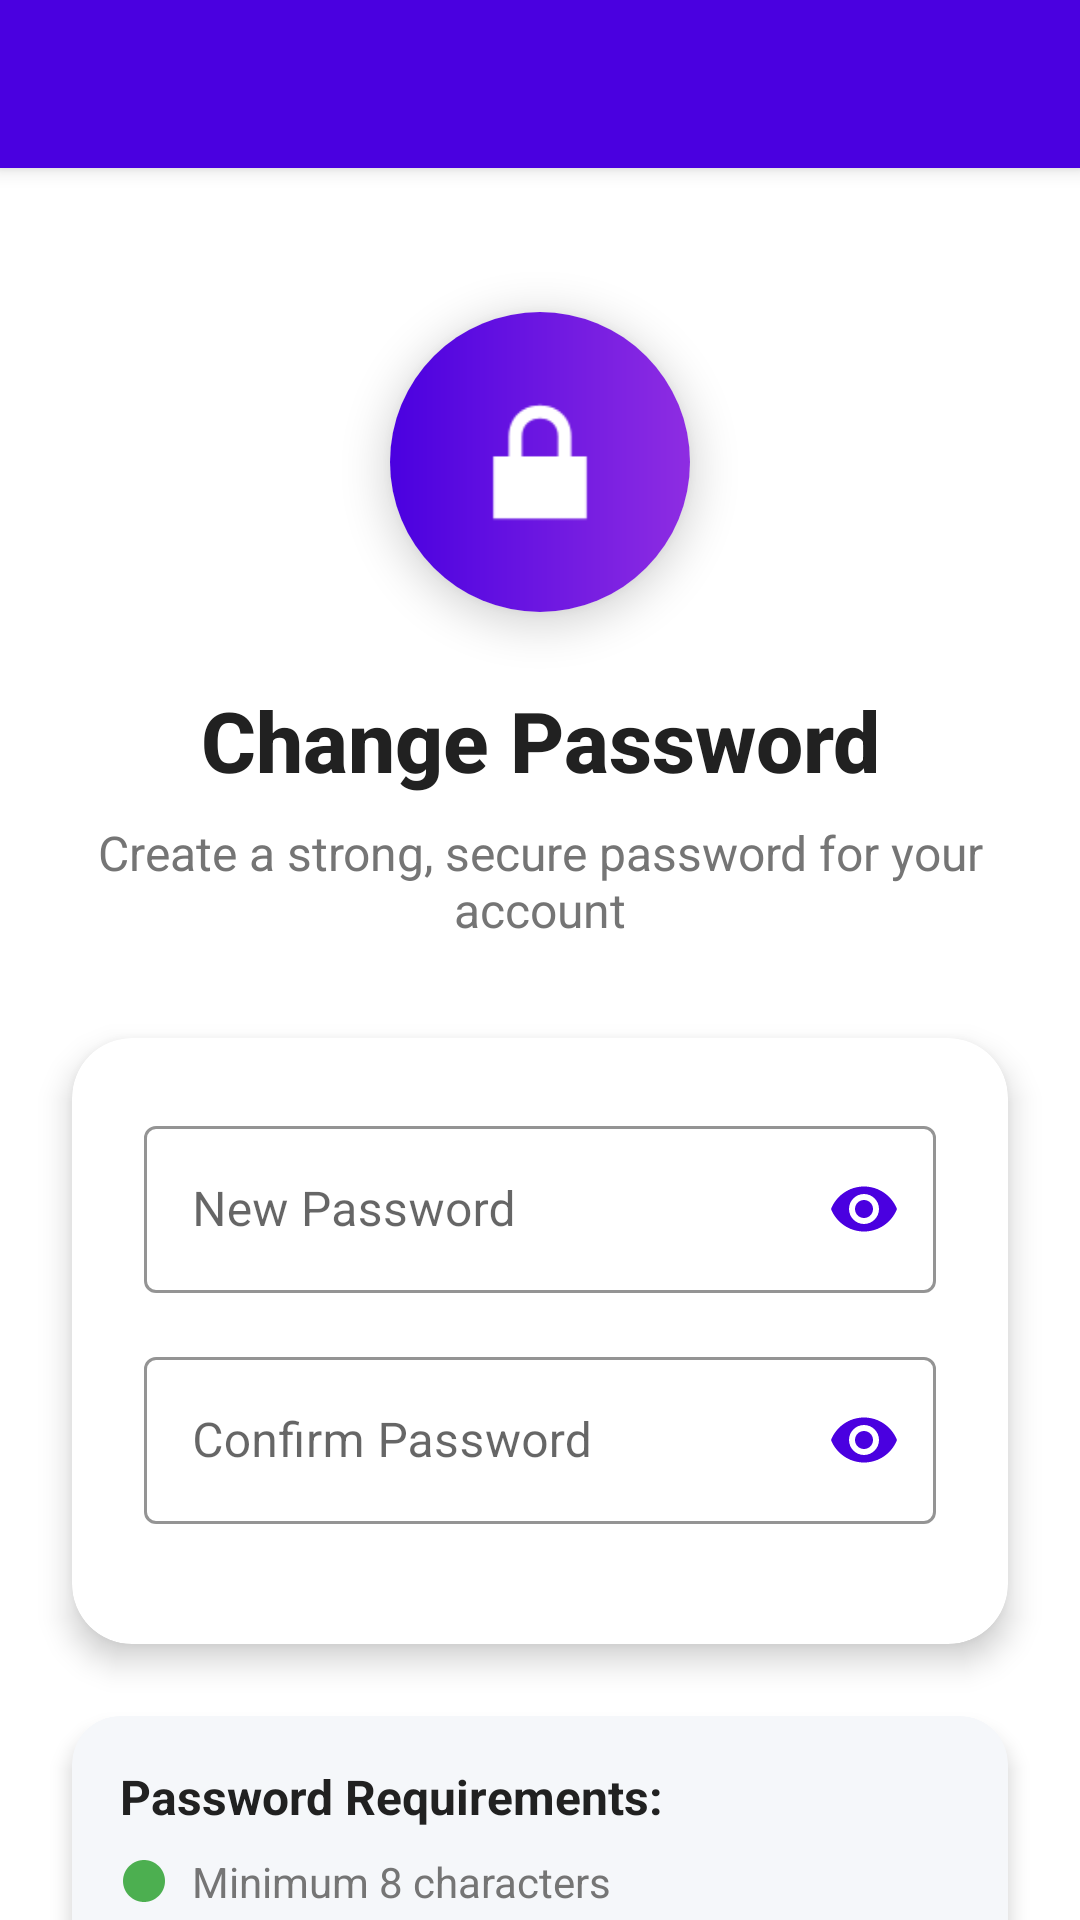

This screen was rendered from an Android layout file. Write that file and the resources it references.
<!-- AndroidManifest.xml: activity theme Theme.MaterialComponents.Light.NoActionBar -->
<!-- res/layout/activity_change_password.xml -->
<?xml version="1.0" encoding="utf-8"?>
<androidx.constraintlayout.widget.ConstraintLayout xmlns:android="http://schemas.android.com/apk/res/android"
    xmlns:app="http://schemas.android.com/apk/res-auto"
    android:layout_width="match_parent"
    android:layout_height="match_parent"
    android:background="#FFFFFF">

    
    <androidx.appcompat.widget.Toolbar
        android:id="@+id/toolbar"
        android:layout_width="match_parent"
        android:layout_height="?attr/actionBarSize"
        android:background="#4A00E0"
        android:elevation="4dp"
        app:titleTextColor="#FFFFFF"
        app:layout_constraintTop_toTopOf="parent"
        app:layout_constraintStart_toStartOf="parent"
        app:layout_constraintEnd_toEndOf="parent" />

    
    <androidx.cardview.widget.CardView
        android:id="@+id/headerCard"
        android:layout_width="100dp"
        android:layout_height="100dp"
        android:layout_marginTop="48dp"
        app:cardCornerRadius="50dp"
        app:cardElevation="8dp"
        app:layout_constraintTop_toBottomOf="@id/toolbar"
        app:layout_constraintStart_toStartOf="parent"
        app:layout_constraintEnd_toEndOf="parent">

        <ImageView
            android:layout_width="match_parent"
            android:layout_height="match_parent"
            android:padding="20dp"
            android:src="@android:drawable/ic_lock_lock"
            android:background="@drawable/button_gradient"
            app:tint="#FFFFFF" />
    </androidx.cardview.widget.CardView>

    
    <TextView
        android:id="@+id/titleText"
        android:layout_width="wrap_content"
        android:layout_height="wrap_content"
        android:layout_marginTop="24dp"
        android:text="Change Password"
        android:textColor="#212121"
        android:textSize="28sp"
        android:textStyle="bold"
        android:fontFamily="sans-serif-medium"
        app:layout_constraintTop_toBottomOf="@id/headerCard"
        app:layout_constraintStart_toStartOf="parent"
        app:layout_constraintEnd_toEndOf="parent" />

    <TextView
        android:id="@+id/subtitleText"
        android:layout_width="0dp"
        android:layout_height="wrap_content"
        android:layout_marginTop="8dp"
        android:layout_marginStart="32dp"
        android:layout_marginEnd="32dp"
        android:text="Create a strong, secure password for your account"
        android:textColor="#757575"
        android:textSize="16sp"
        android:gravity="center"
        app:layout_constraintTop_toBottomOf="@id/titleText"
        app:layout_constraintStart_toStartOf="parent"
        app:layout_constraintEnd_toEndOf="parent" />

    
    <androidx.cardview.widget.CardView
        android:id="@+id/formCard"
        android:layout_width="0dp"
        android:layout_height="wrap_content"
        android:layout_marginStart="24dp"
        android:layout_marginEnd="24dp"
        android:layout_marginTop="32dp"
        app:cardCornerRadius="20dp"
        app:cardElevation="6dp"
        app:layout_constraintTop_toBottomOf="@id/subtitleText"
        app:layout_constraintStart_toStartOf="parent"
        app:layout_constraintEnd_toEndOf="parent">

        <LinearLayout
            android:layout_width="match_parent"
            android:layout_height="wrap_content"
            android:orientation="vertical"
            android:padding="24dp">

            
            <com.google.android.material.textfield.TextInputLayout
                android:layout_width="match_parent"
                android:layout_height="wrap_content"
                android:layout_marginBottom="16dp"
                app:boxStrokeColor="#4A00E0"
                app:passwordToggleEnabled="true"
                app:passwordToggleTint="#4A00E0"
                app:hintEnabled="true"
                app:hintTextColor="#4A00E0"
                app:hintAnimationEnabled="true"
                style="@style/Widget.MaterialComponents.TextInputLayout.OutlinedBox">

                <com.google.android.material.textfield.TextInputEditText
                    android:id="@+id/newPasswordInput"
                    android:layout_width="match_parent"
                    android:layout_height="wrap_content"
                    android:hint="New Password"
                    android:inputType="textPassword"
                    android:textSize="16sp" />
            </com.google.android.material.textfield.TextInputLayout>

            
            <com.google.android.material.textfield.TextInputLayout
                android:layout_width="match_parent"
                android:layout_height="wrap_content"
                android:layout_marginBottom="16dp"
                app:boxStrokeColor="#4A00E0"
                app:passwordToggleEnabled="true"
                app:passwordToggleTint="#4A00E0"
                app:hintEnabled="true"
                app:hintTextColor="#4A00E0"
                app:hintAnimationEnabled="true"
                style="@style/Widget.MaterialComponents.TextInputLayout.OutlinedBox">

                <com.google.android.material.textfield.TextInputEditText
                    android:id="@+id/confirmPasswordInput"
                    android:layout_width="match_parent"
                    android:layout_height="wrap_content"
                    android:hint="Confirm Password"
                    android:inputType="textPassword"
                    android:textSize="16sp" />
            </com.google.android.material.textfield.TextInputLayout>
        </LinearLayout>
    </androidx.cardview.widget.CardView>

    
    <androidx.cardview.widget.CardView
        android:id="@+id/requirementsCard"
        android:layout_width="0dp"
        android:layout_height="wrap_content"
        android:layout_marginStart="24dp"
        android:layout_marginEnd="24dp"
        android:layout_marginTop="24dp"
        app:cardCornerRadius="16dp"
        app:cardElevation="4dp"
        app:cardBackgroundColor="#F5F7FA"
        app:layout_constraintTop_toBottomOf="@id/formCard"
        app:layout_constraintStart_toStartOf="parent"
        app:layout_constraintEnd_toEndOf="parent">

        <LinearLayout
            android:layout_width="match_parent"
            android:layout_height="wrap_content"
            android:orientation="vertical"
            android:padding="16dp">

            <TextView
                android:layout_width="match_parent"
                android:layout_height="wrap_content"
                android:text="Password Requirements:"
                android:textColor="#212121"
                android:textSize="16sp"
                android:textStyle="bold"
                android:layout_marginBottom="8dp" />

            <TextView
                android:layout_width="match_parent"
                android:layout_height="wrap_content"
                android:drawableStart="@android:drawable/presence_online"
                android:drawableTint="#4CAF50"
                android:drawablePadding="8dp"
                android:text="Minimum 8 characters"
                android:textColor="#757575"
                android:textSize="14sp"
                android:layout_marginBottom="4dp" />

            <TextView
                android:layout_width="match_parent"
                android:layout_height="wrap_content"
                android:drawableStart="@android:drawable/presence_online"
                android:drawableTint="#4CAF50"
                android:drawablePadding="8dp"
                android:text="At least one number (0-9)"
                android:textColor="#757575"
                android:textSize="14sp"
                android:layout_marginBottom="4dp" />

            <TextView
                android:layout_width="match_parent"
                android:layout_height="wrap_content"
                android:drawableStart="@android:drawable/presence_online"
                android:drawableTint="#4CAF50"
                android:drawablePadding="8dp"
                android:text="At least one special character (!@#$%^*)"
                android:textColor="#757575"
                android:textSize="14sp" />
        </LinearLayout>
    </androidx.cardview.widget.CardView>

    
    <com.google.android.material.button.MaterialButton
        android:id="@+id/changePasswordBtn"
        android:layout_width="0dp"
        android:layout_height="60dp"
        android:layout_marginStart="24dp"
        android:layout_marginEnd="24dp"
        android:layout_marginTop="32dp"
        android:backgroundTint="#4A00E0"
        android:text="Update Password"
        android:textColor="#FFFFFF"
        android:textSize="16sp"
        android:textAllCaps="false"
        app:cornerRadius="30dp"
        app:elevation="6dp"
        app:layout_constraintTop_toBottomOf="@id/requirementsCard"
        app:layout_constraintStart_toStartOf="parent"
        app:layout_constraintEnd_toEndOf="parent" />

    
    <TextView
        android:layout_width="0dp"
        android:layout_height="wrap_content"
        android:layout_marginStart="24dp"
        android:layout_marginEnd="24dp"
        android:layout_marginTop="16dp"
        android:drawableStart="@android:drawable/ic_lock_idle_lock"
        android:drawableTint="#4A00E0"
        android:drawablePadding="8dp"
        android:text="For security reasons, you may be asked to login again after changing your password."
        android:textColor="#757575"
        android:textSize="14sp"
        app:layout_constraintTop_toBottomOf="@id/changePasswordBtn"
        app:layout_constraintStart_toStartOf="parent"
        app:layout_constraintEnd_toEndOf="parent" />

</androidx.constraintlayout.widget.ConstraintLayout>
<!-- resources referenced by this layout -->
<resources>
  <!-- drawable button_gradient (drawable) -->
  <?xml version="1.0" encoding="utf-8"?>
  <shape xmlns:android="http://schemas.android.com/apk/res/android">
      <gradient
          android:startColor="#4A00E0"
          android:endColor="#8E2DE2"
          android:angle="0"
          android:type="linear" />
      <corners android:radius="30dp" />
  </shape>
</resources>
